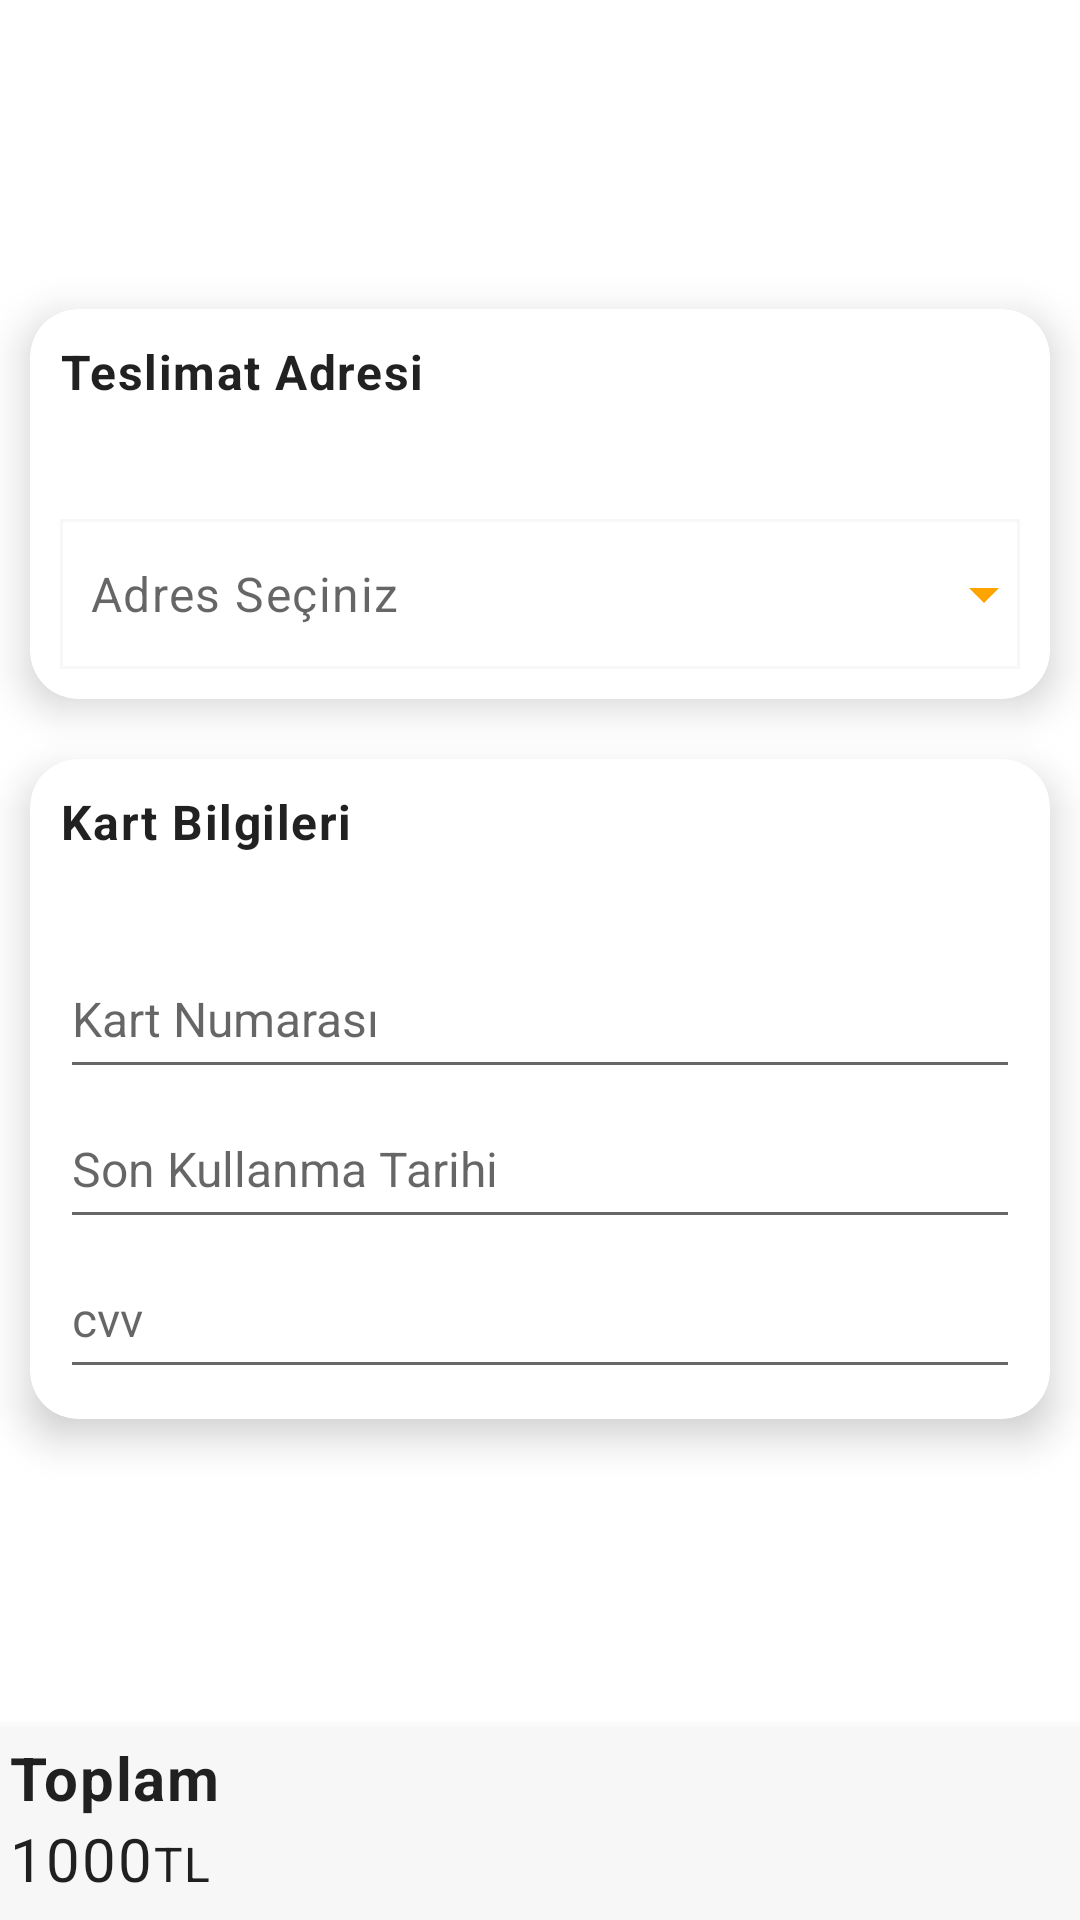

Reconstruct the res/layout file that produces this screen, plus the resources it refers to.
<!-- AndroidManifest.xml: application theme Theme.ETicaretApp -->
<!-- res/layout/activity_payment.xml -->
<?xml version="1.0" encoding="utf-8"?>
<LinearLayout xmlns:android="http://schemas.android.com/apk/res/android"
    xmlns:app="http://schemas.android.com/apk/res-auto"
    xmlns:tools="http://schemas.android.com/tools"
    android:id="@+id/main"
    android:layout_width="match_parent"
    android:layout_height="match_parent"
    android:orientation="vertical"
    tools:context=".PaymentActivity">



        <LinearLayout
            android:layout_width="match_parent"
            android:layout_height="0dp"
            android:layout_weight="9"
            android:orientation="vertical"
            android:gravity="center">


            <androidx.cardview.widget.CardView
                android:layout_width="match_parent"
                android:layout_height="wrap_content"
                app:cardCornerRadius="16dp"
                app:cardElevation="8dp"
                android:layout_margin="10dp"
                app:cardPreventCornerOverlap="true">

                <LinearLayout
                    android:layout_width="match_parent"
                    android:layout_height="match_parent"
                    android:orientation="vertical"
                    android:padding="10dp">

                    <TextView
                        android:layout_width="match_parent"
                        android:layout_height="50dp"
                        android:text="Teslimat Adresi"
                        android:textSize="16sp"
                        android:textStyle="bold" />


                    <TextView
                        android:id="@+id/tvSelectAddress"
                        android:layout_width="match_parent"
                        android:layout_height="50dp"
                        android:layout_marginTop="10dp"
                        android:background="@drawable/custom_textview_angular"
                        android:drawableEnd="@drawable/arrow_drop_down"
                        android:gravity="center|start"
                        android:hint="Adres Seçiniz"
                        android:paddingStart="10dp"
                        android:textColor="@color/black"
                        android:textSize="16sp" />


                </LinearLayout>


            </androidx.cardview.widget.CardView>


            <androidx.cardview.widget.CardView
                android:layout_width="match_parent"
                android:layout_height="wrap_content"
                android:layout_margin="10dp"
                app:cardCornerRadius="16dp"
                app:cardElevation="8dp"
                app:cardPreventCornerOverlap="true">

                <LinearLayout
                    android:layout_width="match_parent"
                    android:layout_height="match_parent"
                    android:orientation="vertical"
                    android:padding="10dp">

                    <TextView
                        android:layout_width="match_parent"
                        android:layout_height="50dp"
                        android:text="Kart Bilgileri"
                        android:textSize="16sp"
                        android:textStyle="bold" />


                    <EditText
                        android:layout_width="match_parent"
                        android:layout_height="50dp"
                        android:hint="Kart Numarası"
                        android:textSize="16sp" />

                    <EditText
                        android:layout_width="match_parent"
                        android:layout_height="50dp"
                        android:hint="Son Kullanma Tarihi"
                        android:textSize="16sp" />

                    <EditText
                        android:layout_width="match_parent"
                        android:layout_height="50dp"
                        android:hint="cvv"
                        android:textSize="16sp" />


                </LinearLayout>


            </androidx.cardview.widget.CardView>


        </LinearLayout>


    <com.google.android.material.bottomnavigation.BottomNavigationView
        android:layout_width="match_parent"
        android:layout_height="0dp"
        android:layout_weight="1"
        android:background="@color/white_smoke"
        android:elevation="8dp">


        <LinearLayout
            android:layout_width="match_parent"
            android:layout_height="match_parent"
            android:orientation="horizontal">

            <LinearLayout
                android:layout_width="0dp"
                android:layout_height="match_parent"
                android:layout_weight="1"
                android:orientation="vertical"
                android:padding="3dp">

                <TextView
                    android:layout_width="match_parent"
                    android:layout_height="wrap_content"
                    android:text="Toplam"
                    android:textSize="20sp"
                    android:textStyle="bold" />

                <LinearLayout
                    android:layout_width="match_parent"
                    android:layout_height="wrap_content"
                    android:orientation="horizontal">

                    <TextView
                        android:id="@+id/tvTotalPrice"
                        android:layout_width="wrap_content"
                        android:layout_height="wrap_content"
                        android:text="1000"
                        android:textSize="20sp" />

                    <TextView
                        android:layout_width="match_parent"
                        android:layout_height="wrap_content"
                        android:text="TL" />
                </LinearLayout>


            </LinearLayout>

            <LinearLayout
                android:layout_width="0dp"
                android:layout_height="match_parent"
                android:layout_weight="1"
                android:padding="10dp">

                <Button
                    android:id="@+id/btnPay"
                    android:layout_width="match_parent"
                    android:layout_height="match_parent"
                    android:background="@drawable/custom_button_radius"
                    android:text="@string/pay"
                    android:textColor="@color/white_smoke" />

            </LinearLayout>

        </LinearLayout>

    </com.google.android.material.bottomnavigation.BottomNavigationView>


</LinearLayout>
<!-- resources referenced by this layout -->
<resources>
  <color name="black">#FF000000</color>
  <color name="white_smoke">#f7f7f7</color>
  <!-- drawable arrow_drop_down (drawable) -->
  <vector xmlns:android="http://schemas.android.com/apk/res/android" android:height="24dp" android:tint="#FDA400" android:viewportHeight="24" android:viewportWidth="24" android:width="24dp">
        
      <path android:fillColor="@android:color/white" android:pathData="M7,10l5,5 5,-5z"/>
      
  </vector>
  <!-- drawable custom_textview_angular (drawable) -->
  <?xml version="1.0" encoding="utf-8"?>
  <shape xmlns:android="http://schemas.android.com/apk/res/android"
      android:shape="rectangle">
      <stroke android:width="1dp" android:color="@color/white_smoke"/>
  
  </shape>
  <string name="pay">Ödeme Yap</string>
  <style name="Theme.ETicaretApp" parent="Theme.MaterialComponents.Light.NoActionBar">
          
          <item name="colorPrimary">@color/orange_200</item>
          <item name="colorPrimaryVariant">@color/orange_220</item>
          <item name="colorOnPrimary">@color/white_smoke</item>
          
          <item name="colorSecondary">@color/teal_200</item>
          <item name="colorSecondaryVariant">@color/teal_700</item>
          <item name="colorOnSecondary">@color/black</item>
          
          <item name="android:statusBarColor">?attr/colorPrimaryVariant</item>
          
          <item name="bottomAppBarStyle">@style/CustomBottomAppBar</item>
  
          <item name="textInputStyle">@style/CustomTextInputLayout</item>
  
          <item name="android:textViewStyle">@style/CustomTextView</item>
  
  
      </style>
  <color name="orange_200">#FFB200</color>
  <color name="orange_220">#FFB22C</color>
  <color name="teal_200">#EB5B00</color>
  <color name="teal_700">#E4003A</color>
  <style name="CustomBottomAppBar" parent="Widget.MaterialComponents.BottomAppBar">
          <item name="backgroundTint">@color/white_smoke</item> 
      </style>
  <style name="CustomTextInputLayout" parent="Widget.MaterialComponents.TextInputLayout.OutlinedBox.Dense">
          <item name="boxStrokeWidth">0dp</item>
          <item name="boxStrokeWidthFocused">0dp</item>
          <item name="android:background">@drawable/custom_textview_whitesmoke</item>
      </style>
  <style name="CustomTextView" parent="Widget.MaterialComponents.TextView">
          <item name="android:textAppearance">@style/TextAppearance.MaterialComponents.Body1</item>
      </style>
  <!-- drawable custom_textview_whitesmoke (drawable) -->
  <?xml version="1.0" encoding="utf-8"?>
  <shape xmlns:android="http://schemas.android.com/apk/res/android"
      android:shape="rectangle">
      <corners android:radius="10dp" />
      <solid android:color="@color/white_smoke" />
  
  </shape>
</resources>
